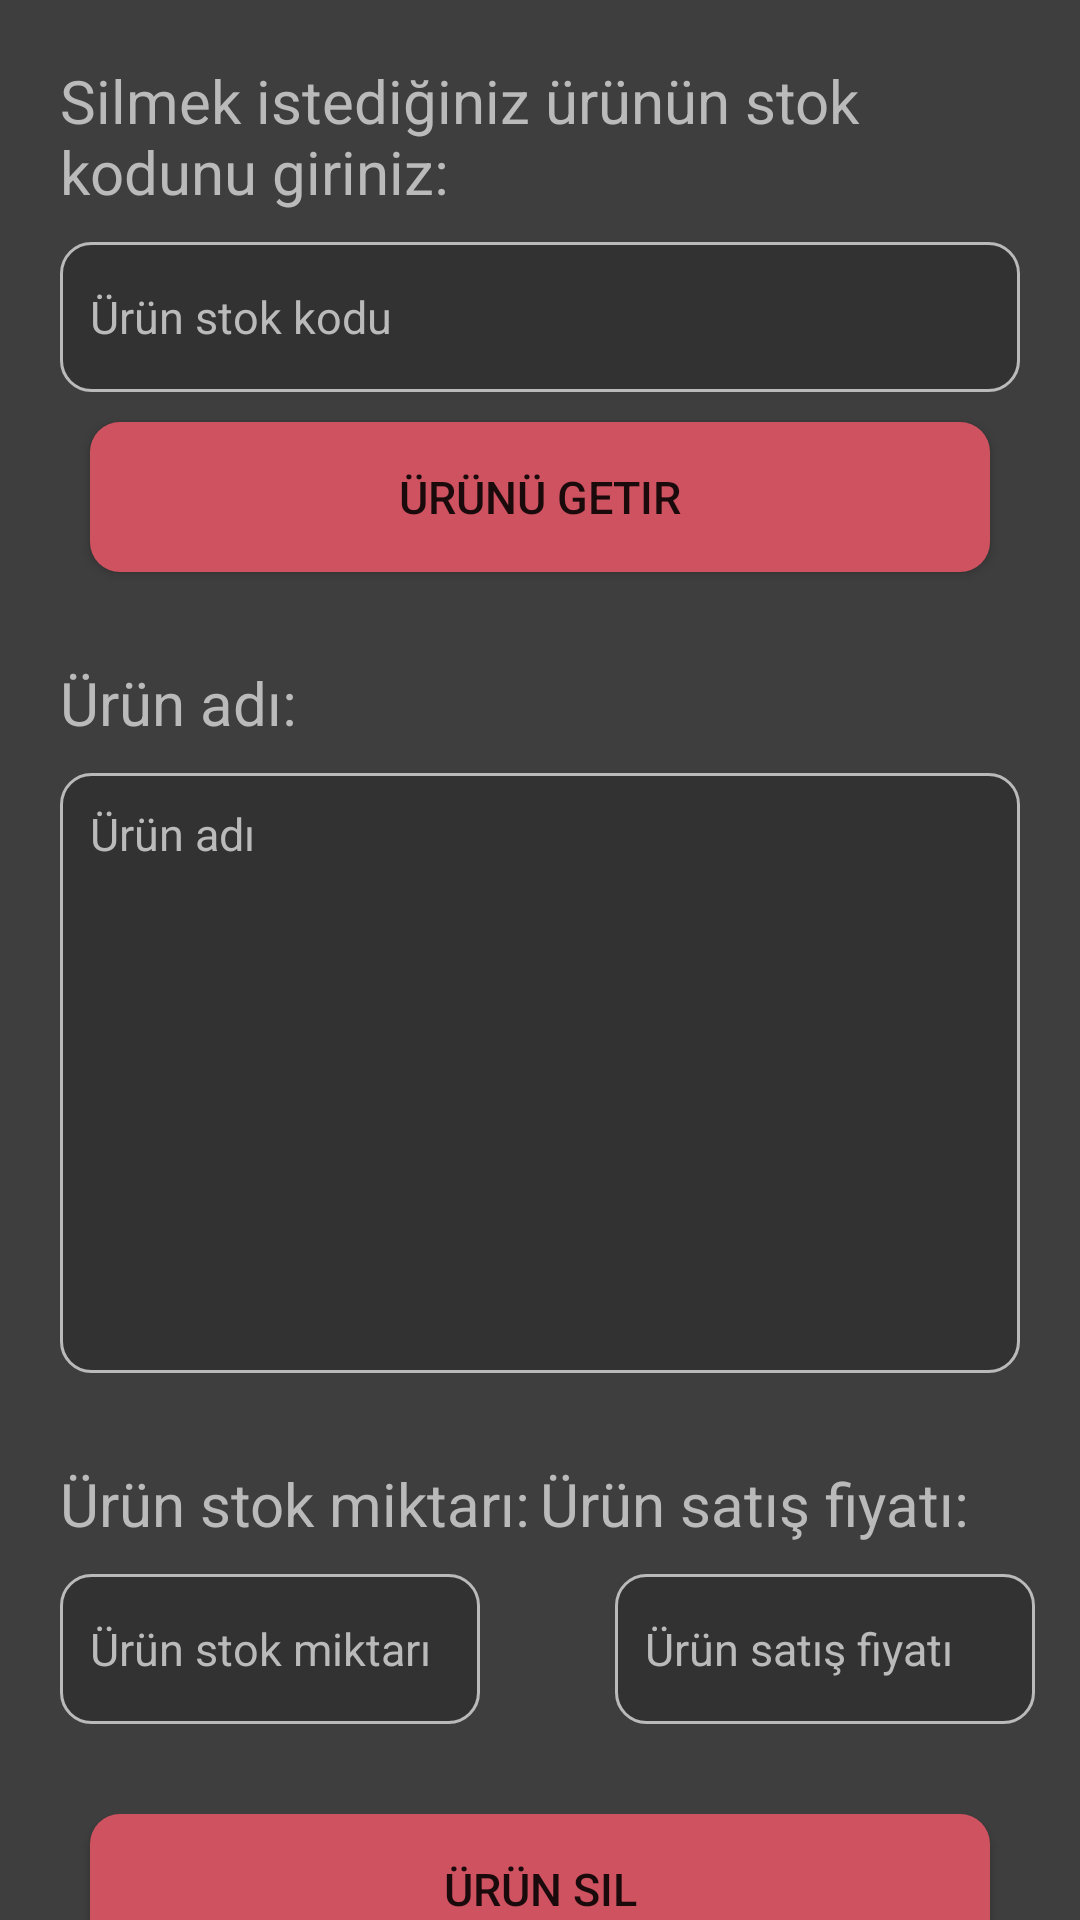

Reconstruct the res/layout file that produces this screen, plus the resources it refers to.
<!-- AndroidManifest.xml: application theme Theme.StokTakip -->
<!-- res/layout/activity_urun_sil.xml -->
<?xml version="1.0" encoding="utf-8"?>
<LinearLayout xmlns:android="http://schemas.android.com/apk/res/android"
    xmlns:app="http://schemas.android.com/apk/res-auto"
    xmlns:tools="http://schemas.android.com/tools"
    android:layout_width="match_parent"
    android:layout_height="match_parent"
    tools:context=".UrunSilActivity"
    android:orientation="vertical"
    android:gravity="center_horizontal"
    android:background="#3E3E3E">

    <TextView
        android:layout_width="match_parent"
        android:layout_height="wrap_content"
        android:text="Silmek istediğiniz ürünün stok kodunu giriniz:"
        android:textSize="20sp"
        android:layout_marginTop="20dp"
        android:layout_marginHorizontal="20dp"
        android:textColor="#BABABA"/>

    <EditText
        android:id="@+id/stok_kodu"
        android:layout_width="match_parent"
        android:layout_height="50dp"
        android:hint="Ürün stok kodu"
        android:textSize="15sp"
        android:layout_marginTop="10dp"
        android:layout_marginHorizontal="20dp"
        android:background="@drawable/shape_text_background"
        android:textColorHint="#BABABA"
        android:textColor="#BABABA"
        android:paddingHorizontal="10dp"/>

    <Button
        android:id="@+id/urun_getir_button"
        android:layout_width="300dp"
        android:layout_height="50dp"
        android:layout_marginTop="10dp"
        android:text="Ürünü Getir"
        android:textSize="15sp"
        android:background="@drawable/ripple_giris_button"/>

    <TextView
        android:layout_width="match_parent"
        android:layout_height="wrap_content"
        android:text="Ürün adı:"
        android:textSize="20sp"
        android:layout_marginTop="30dp"
        android:layout_marginHorizontal="20dp"
        android:textColor="#BABABA"/>

    <TextView
        android:id="@+id/urun_isim"
        android:layout_width="match_parent"
        android:layout_height="200dp"
        android:hint="Ürün adı"
        android:textSize="15sp"
        android:layout_marginTop="10dp"
        android:layout_marginHorizontal="20dp"
        android:background="@drawable/shape_text_background"
        android:textColorHint="#BABABA"
        android:textColor="#BABABA"
        android:paddingHorizontal="10dp"
        android:paddingTop="10dp"/>

    <LinearLayout
        android:layout_width="match_parent"
        android:layout_height="wrap_content"
        android:orientation="horizontal"
        android:gravity="center_horizontal"
        android:layout_marginTop="30dp">

        <TextView
            android:layout_width="150dp"
            android:layout_height="wrap_content"
            android:text="Ürün stok miktarı:"
            android:textSize="20sp"
            android:layout_weight="1"
            android:layout_marginLeft="20dp"
            android:textColor="#BABABA"/>

        <TextView
            android:layout_width="150dp"
            android:layout_height="wrap_content"
            android:text="Ürün satış fiyatı:"
            android:textSize="20sp"
            android:layout_weight="1"
            android:layout_marginRight="20dp"
            android:textColor="#BABABA"/>

    </LinearLayout>

    <LinearLayout
        android:layout_width="match_parent"
        android:layout_height="wrap_content"
        android:orientation="horizontal"
        android:layout_marginTop="10dp">

        <TextView
            android:id="@+id/stok_miktar"
            android:layout_width="140dp"
            android:layout_height="50dp"
            android:hint="Ürün stok miktarı"
            android:textSize="15sp"
            android:layout_marginHorizontal="20dp"
            android:background="@drawable/shape_text_background"
            android:textColorHint="#BABABA"
            android:textColor="#BABABA"
            android:paddingHorizontal="10dp"
            android:gravity="center_vertical"/>

        <TextView
            android:id="@+id/satis_fiyat"
            android:layout_width="140dp"
            android:layout_height="50dp"
            android:hint="Ürün satış fiyatı"
            android:textSize="15sp"
            android:layout_marginLeft="25dp"
            android:background="@drawable/shape_text_background"
            android:textColorHint="#BABABA"
            android:textColor="#BABABA"
            android:paddingHorizontal="10dp"
            android:gravity="center_vertical"/>

    </LinearLayout>

    <LinearLayout
        android:layout_width="match_parent"
        android:layout_height="wrap_content"
        android:orientation="vertical"
        android:gravity="center_horizontal"
        android:layout_marginTop="30dp">

        <Button
            android:id="@+id/urun_sil_button"
            android:layout_width="300dp"
            android:layout_height="50dp"
            android:text="Ürün Sil"
            android:textSize="15sp"
            android:background="@drawable/ripple_giris_button"/>

        <Button
            android:id="@+id/geri_button"
            android:layout_width="300dp"
            android:layout_height="50dp"
            android:layout_marginTop="10dp"
            android:text="Geri Dön"
            android:textSize="15sp"
            android:background="@drawable/ripple_giris_button"/>

    </LinearLayout>

</LinearLayout>
<!-- resources referenced by this layout -->
<resources>
  <!-- drawable ripple_giris_button (drawable) -->
  <?xml version="1.0" encoding="utf-8"?>
  <ripple xmlns:android="http://schemas.android.com/apk/res/android" android:color="#FFFFFF">
      <item>
          <shape  android:shape="rectangle">
              <corners android:radius="10dp"/>
              <solid android:color="#CF5260"/>
          </shape>
      </item>
  </ripple>
  <!-- drawable shape_text_background (drawable) -->
  <?xml version="1.0" encoding="utf-8"?>
  <shape xmlns:android="http://schemas.android.com/apk/res/android">
      <corners android:radius="10dp"/>
      <solid android:color="#323232"/>
      <stroke android:width="1dp" android:color="#BABABA"/>
  </shape>
  <style name="Theme.StokTakip" parent="Base.Theme.StokTakip" />
  <style name="Base.Theme.StokTakip" parent="Theme.AppCompat.DayNight.NoActionBar">
          
          
          
      </style>
</resources>
